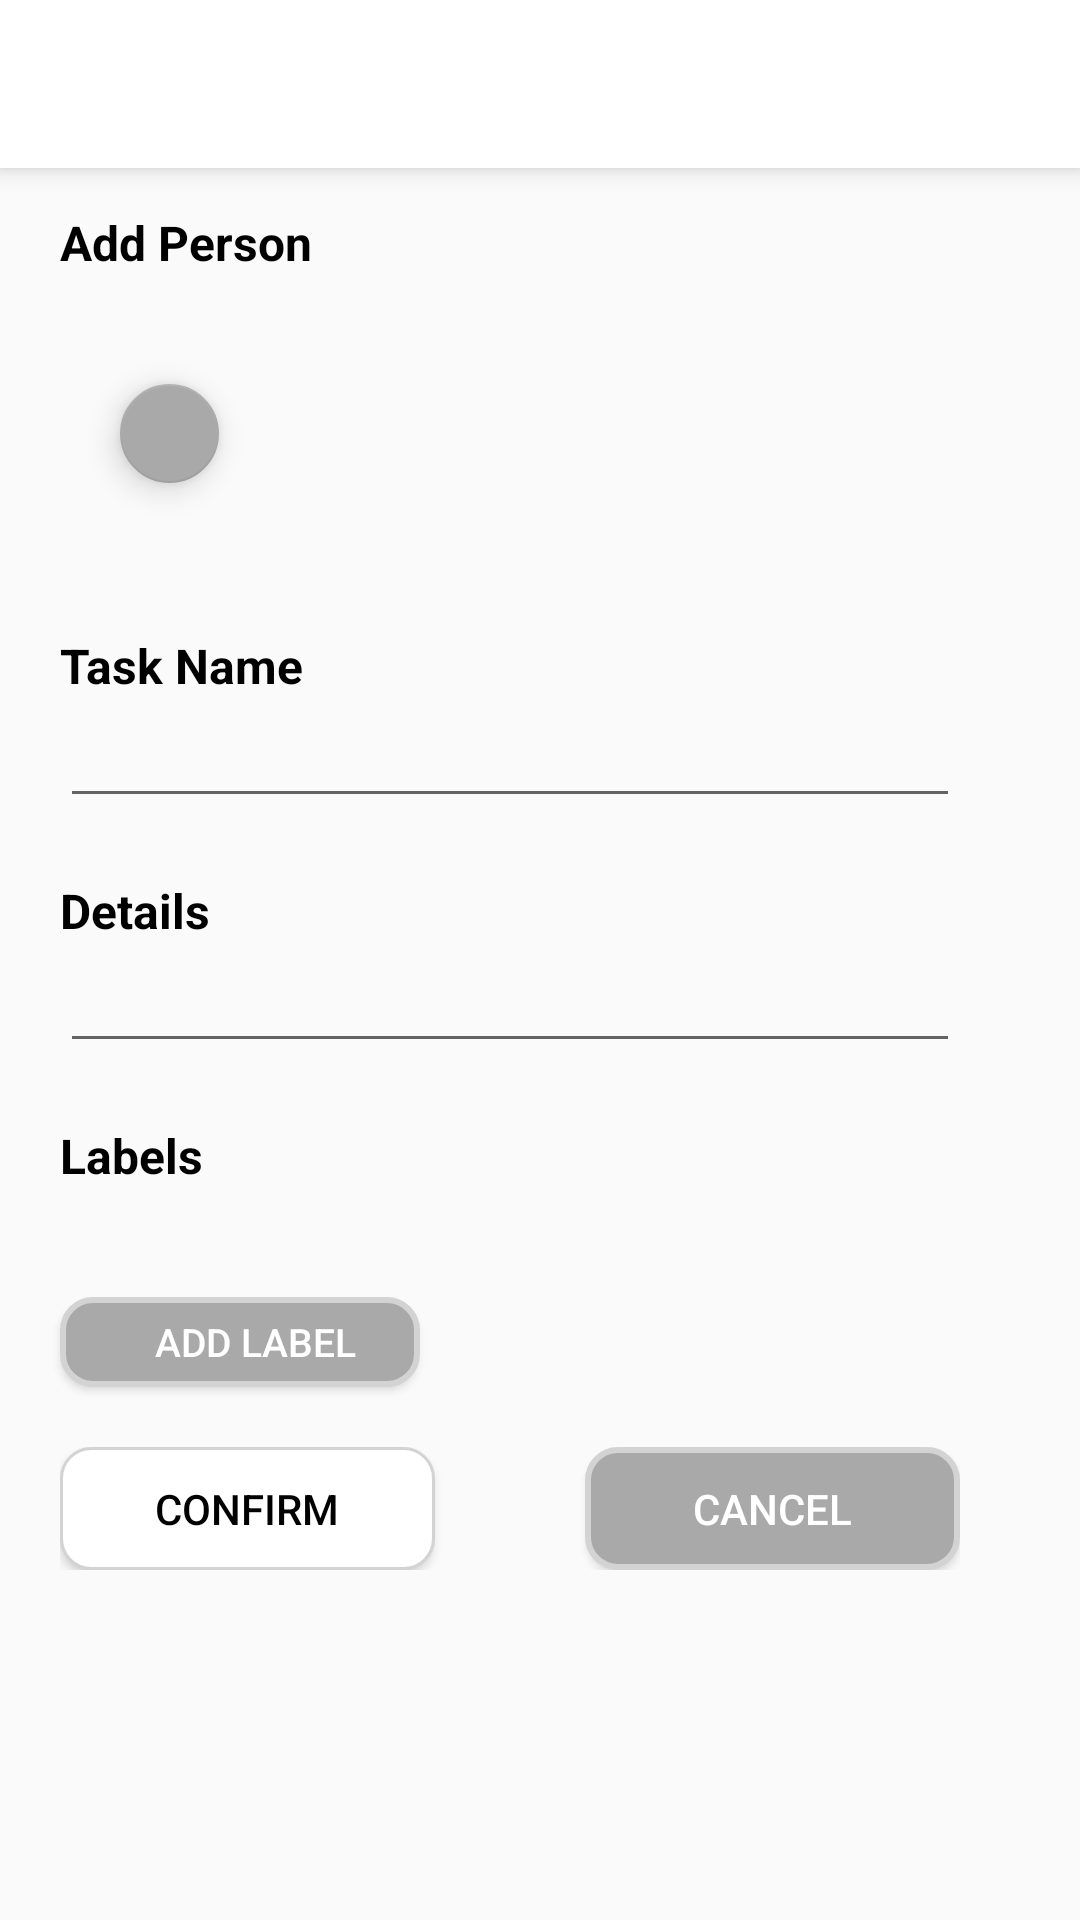

Produce the Android XML layout that renders to this screen, including the resource entries it uses.
<!-- AndroidManifest.xml: application theme AppTheme.NoActionBar -->
<!-- res/layout/add_task_activity.xml -->
<?xml version="1.0" encoding="utf-8"?>
<RelativeLayout xmlns:android="http://schemas.android.com/apk/res/android"
    xmlns:app="http://schemas.android.com/apk/res-auto"
    android:layout_width="match_parent"
    android:layout_height="match_parent"
    android:orientation="vertical">

    <include layout="@layout/another_toolbar" />

    <android.support.v4.widget.NestedScrollView
        android:layout_width="match_parent"
        android:layout_height="match_parent"
        android:paddingTop="70dp">

        <RelativeLayout
            android:layout_width="match_parent"
            android:layout_height="match_parent">

            <TextView
                android:id="@+id/tv"
                android:layout_width="wrap_content"
                android:layout_height="18dp"
                android:layout_marginLeft="20dp"
                android:text="Add Person"
                android:textColor="@color/colorBlack"
                android:textSize="16sp"
                android:textStyle="bold" />

            <LinearLayout
                android:id="@+id/ll"
                android:layout_width="wrap_content"
                android:layout_height="wrap_content"
                android:layout_below="@+id/tv"
                android:layout_margin="20dp"
                android:orientation="horizontal">


                <android.support.design.widget.FloatingActionButton
                    android:id="@+id/floating_button"
                    android:layout_width="35dp"
                    android:layout_height="33dp"
                    android:layout_below="@id/list_view_task_user"
                    android:layout_margin="20dp"
                    app:backgroundTint="@color/colorGrey"
                    android:background="@color/colorWhite"
                    android:src="@drawable/ic_add_black_24dp"
                    app:fabSize="mini" />


                <android.support.v7.widget.RecyclerView
                    android:id="@+id/grid_view_people_selected"
                    android:layout_width="match_parent"
                    android:layout_height="wrap_content"/>

            </LinearLayout>

            <TextView
                android:id="@+id/tv_task_name"
                android:layout_width="wrap_content"
                android:layout_height="18dp"
                android:layout_below="@+id/ll"
                android:layout_marginLeft="20dp"
                android:layout_marginTop="10dp"
                android:layout_marginBottom="5dp"
                android:text="Task Name"
                android:textColor="@color/colorBlack"
                android:textSize="16sp"
                android:textStyle="bold" />

            <EditText
                android:id="@+id/add_task_name"
                android:layout_width="300dp"
                android:layout_height="wrap_content"
                android:layout_below="@+id/tv_task_name"
                android:layout_marginLeft="20dp"
                android:layout_marginBottom="20dp"
                android:textSize="16sp" />

            <TextView
                android:id="@+id/tv_details"
                android:layout_width="wrap_content"
                android:layout_height="18dp"
                android:layout_below="@+id/add_task_name"
                android:layout_marginLeft="20dp"
                android:layout_marginBottom="5dp"
                android:text="Details"
                android:textColor="@color/colorBlack"
                android:textSize="16sp"
                android:textStyle="bold" />

            <EditText
                android:id="@+id/add_task_details"
                android:layout_width="300dp"
                android:layout_height="wrap_content"
                android:layout_below="@+id/tv_details"
                android:layout_marginLeft="20dp"
                android:layout_marginBottom="20dp"
                android:inputType="textLongMessage"
                android:textSize="16sp" />

            <TextView
                android:id="@+id/tv_labels"
                android:layout_width="wrap_content"
                android:layout_height="18dp"
                android:layout_below="@+id/add_task_details"
                android:layout_marginLeft="20dp"
                android:layout_marginBottom="20dp"
                android:text="Labels"
                android:textColor="@color/colorBlack"
                android:textSize="16sp"
                android:textStyle="bold" />

            <Button
                android:id="@+id/btn_add_label"
                android:layout_width="120dp"
                android:layout_height="30dp"
                android:layout_below="@+id/tv_labels"
                android:layout_marginLeft="20dp"
                android:layout_marginTop="20dp"
                android:layout_marginBottom="20dp"
                android:background="@drawable/button"
                android:drawableLeft="@drawable/ic_add_black_24dp"
                android:paddingLeft="10dp"
                android:text="Add Label"
                android:textColor="@color/colorWhite"
                android:textSize="13dp" />


            <LinearLayout
                android:layout_width="wrap_content"
                android:layout_height="wrap_content"
                android:layout_below="@id/btn_add_label"
                android:layout_gravity="left"
                android:layout_marginLeft="20dp"
                android:layout_marginBottom="100dp"
                android:orientation="horizontal">

                <Button
                    android:id="@+id/btn_confirm_add_task"
                    android:layout_width="125dp"
                    android:layout_height="41dp"
                    android:layout_marginRight="30dp"
                    android:background="@drawable/confirm_button"
                    android:elevation="10dp"
                    android:text="Confirm"
                    android:textColor="@color/colorBlack" />

                <Button
                    android:id="@+id/btn_confirm_cancel_task"
                    android:layout_width="125dp"
                    android:layout_height="41dp"
                    android:layout_marginLeft="20dp"
                    android:background="@drawable/button"
                    android:elevation="10dp"
                    android:text="Cancel"
                    android:textColor="@color/colorWhite" />

            </LinearLayout>
        </RelativeLayout>
    </android.support.v4.widget.NestedScrollView>

</RelativeLayout>
<!-- res/layout/another_toolbar.xml (included above) -->
<?xml version="1.0" encoding="utf-8"?>
<LinearLayout xmlns:android="http://schemas.android.com/apk/res/android"
    xmlns:app="http://schemas.android.com/apk/res-auto"
    android:layout_width="match_parent"
    android:layout_height="match_parent">

    <android.support.v7.widget.Toolbar
        android:id="@+id/toolbar"
        android:layout_width="match_parent"
        android:layout_height="?attr/actionBarSize"
        android:background="#FFFFFF"
        android:elevation="5dp"
        android:textAlignment="center"
        app:popupTheme="@style/AppTheme.PopupOverlay"
        app:titleTextColor="#000000">

        <RelativeLayout
            android:layout_width="match_parent"
            android:layout_height="wrap_content">
            <TextView
                android:gravity="center"
                android:textStyle="bold"
                android:textSize="20sp"
                android:layout_marginRight="18dp"
                android:textColor="@color/colorBlack"
                android:id="@+id/toolbar_name_another"
                android:layout_width="match_parent"
                android:layout_height="match_parent" />

        </RelativeLayout>
    </android.support.v7.widget.Toolbar>
</LinearLayout>
<!-- resources referenced by this layout -->
<resources>
  <color name="colorBlack">#000000</color>
  <color name="colorGrey">#A9A9A9</color>
  <color name="colorWhite">#FFFFFF</color>
  <!-- drawable button (drawable) -->
  <?xml version="1.0" encoding="utf-8"?>
  <shape xmlns:android="http://schemas.android.com/apk/res/android">
  
  <stroke
      android:color="#D3D3D3"
      android:width="2dp">
  </stroke>
  <solid
      android:color="@color/colorGrey">
  </solid>
  <corners
      android:bottomLeftRadius="10dp"
      android:bottomRightRadius="10dp"
      android:topLeftRadius="10dp"
      android:topRightRadius="10dp"
      />
  
  </shape>
  <!-- drawable confirm_button (drawable) -->
  <?xml version="1.0" encoding="utf-8"?>
  <shape xmlns:android="http://schemas.android.com/apk/res/android">
  
      <stroke
          android:color="#D3D3D3"
          android:width="1dp">
      </stroke>
      <solid
          android:color="@color/colorWhite">
      </solid>
      <corners
          android:bottomLeftRadius="10dp"
          android:bottomRightRadius="10dp"
          android:topLeftRadius="10dp"
          android:topRightRadius="10dp"
          />
  
  </shape>
  <style name="AppTheme.PopupOverlay" parent="ThemeOverlay.AppCompat.Light" />
  <style name="AppTheme.NoActionBar">
          <item name="windowActionBar">false</item>
          <item name="windowNoTitle">true</item>
          <item name="android:statusBarColor">@color/colorRed</item>
      </style>
  <color name="colorRed">#FF607F</color>
</resources>
